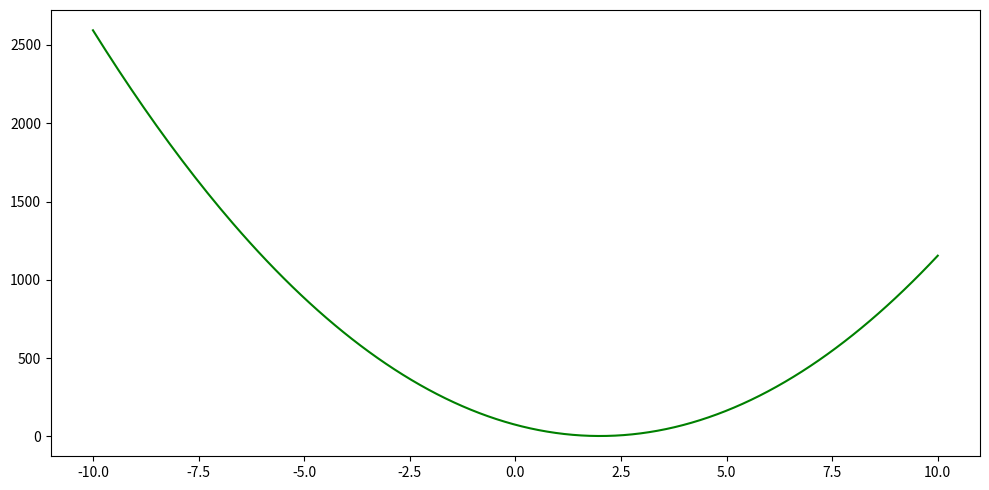

Write Python code to recreate this figure.
import numpy as np
import matplotlib as mp
import matplotlib.pyplot as plt

#Task 1.1
#Function for defining mathematical function 
def fitnessFunction(x,y):
    return ((x+2*y-7)**2)+((2*x+y-5)**2)            #Defines the mathematical function we are working with (Optimizing)

plt.rcParams["figure.figsize"] = [10, 5]            #Defines the figure    
plt.rcParams["figure.autolayout"] = True

x = np.linspace(-10,10,200)                         #Defines the range of x values
y = np.linspace(-10,10,200)                         #Defines the range of y values

plt.plot(x, fitnessFunction(x,y), color='green')    #Plot the function 
#plt.show()